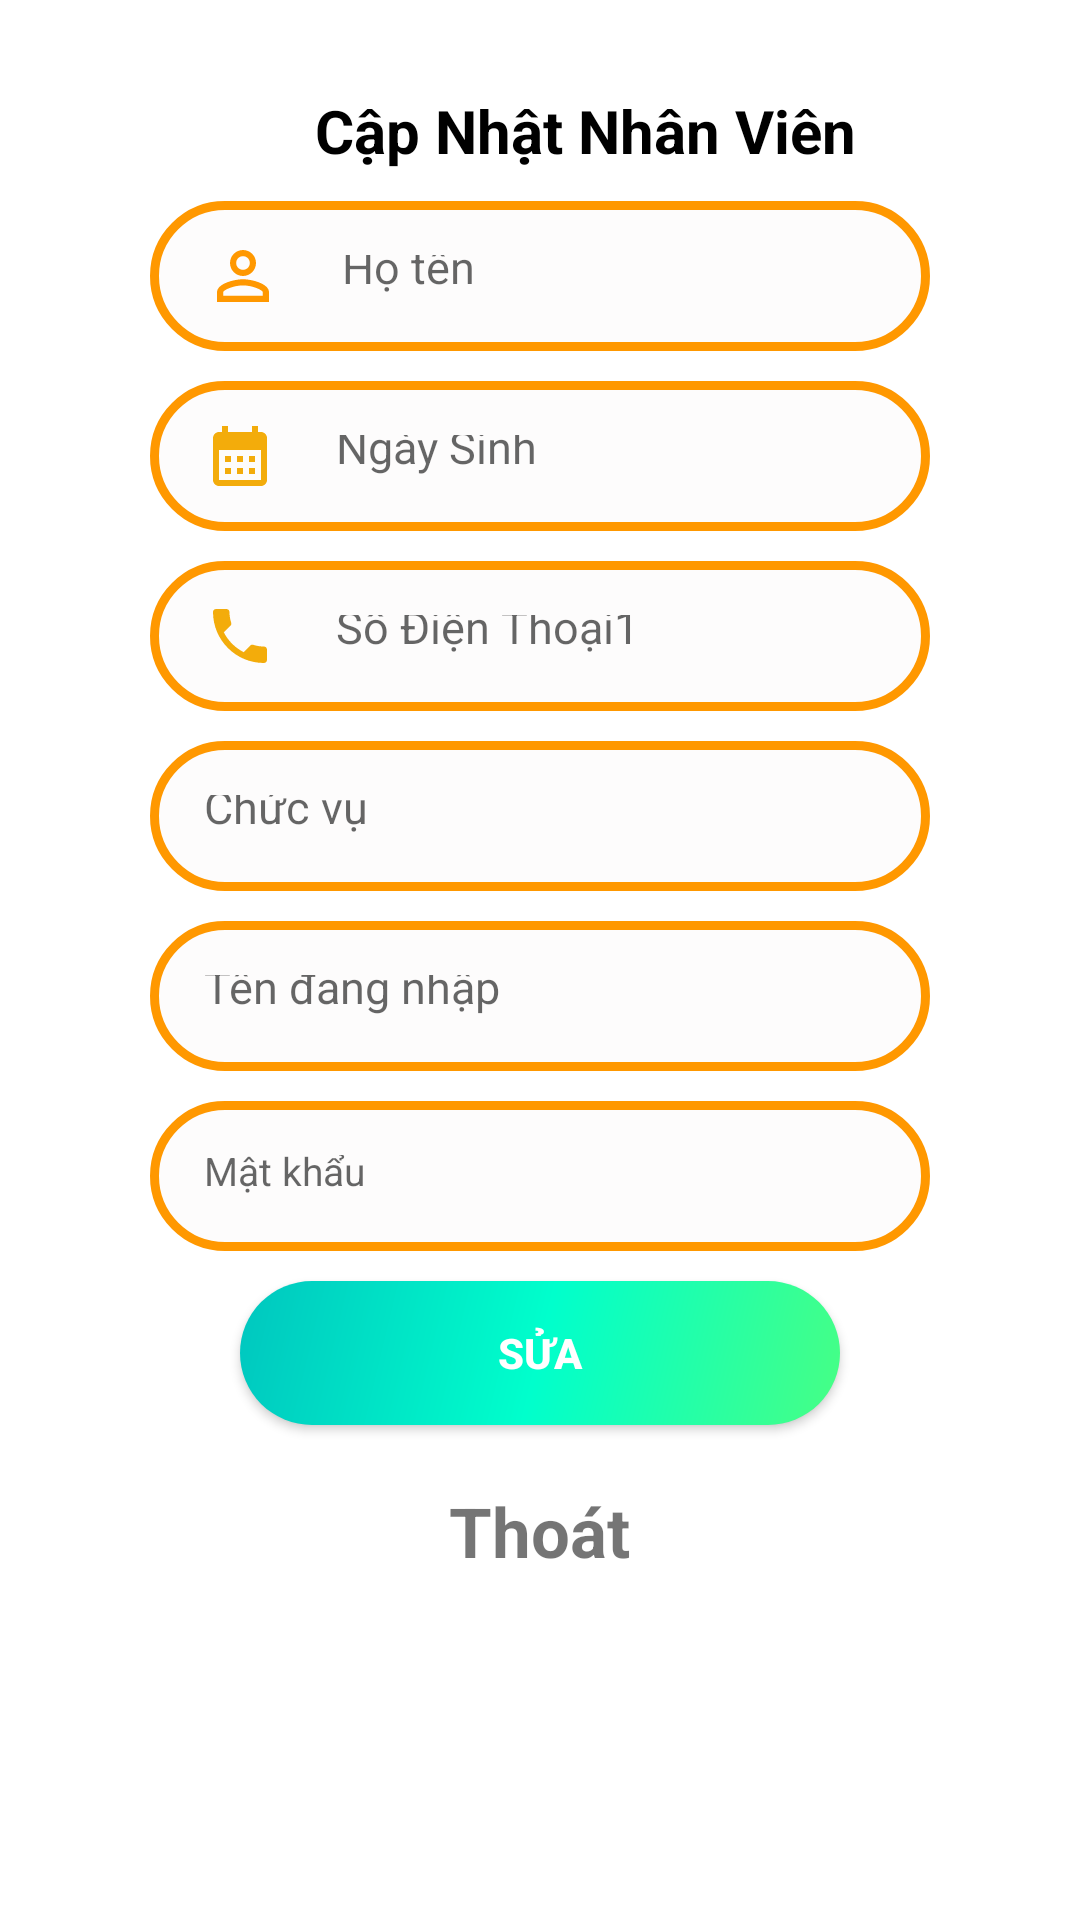

Here is an Android app screen rendered from its layout file. Give the layout XML and the strings, colors and styles it references.
<!-- AndroidManifest.xml: application theme Theme.DuAn1_PH27232 -->
<!-- res/layout/dialog_sua_nhanvien.xml -->
<?xml version="1.0" encoding="utf-8"?>
<LinearLayout xmlns:android="http://schemas.android.com/apk/res/android"
    xmlns:tools="http://schemas.android.com/tools"
    android:layout_width="match_parent"
    android:layout_height="match_parent"
    android:orientation="vertical"
    android:padding="30dp">
    <LinearLayout
        android:layout_width="match_parent"
        android:layout_height="wrap_content">
        <TextView
            android:layout_marginLeft="75dp"
            android:layout_width="wrap_content"
            android:layout_height="wrap_content"
            android:text="Cập Nhật Nhân Viên"
            android:layout_gravity="center"
            android:textStyle="bold"
            android:textColor="#000000"
            android:textSize="20dp"/>
        <TextView
            android:id="@+id/tvmanv1"
            android:layout_marginLeft="45dp"
            android:layout_width="1dp"
            android:layout_height="1dp"
            android:text="Mã: 1"
            android:layout_gravity="center"
            android:textStyle="bold"
            android:textColor="#000000"
            android:textSize="20dp"/>

    </LinearLayout>

    <EditText
        android:id="@+id/edt_Hoten1"
        android:layout_width="match_parent"
        android:layout_height="50dp"
        android:layout_marginLeft="20dp"
        android:layout_marginTop="10dp"
        android:layout_marginRight="20dp"
        android:background="@drawable/edittext_dialog"
        android:drawableLeft="@drawable/ic_baseline_person_outline_24_1"
        android:drawablePadding="20dp"
        android:hint="Họ tên"
        android:padding="18dp"
        android:textSize="15dp"
        tools:ignore="TextSizeCheck" />

    <EditText
        android:id="@+id/edt_ngaysinh1"
        android:layout_width="match_parent"
        android:layout_height="50dp"
        android:layout_marginLeft="20dp"
        android:layout_marginTop="10dp"
        android:layout_marginRight="20dp"
        android:background="@drawable/edittext_dialog"
        android:drawableLeft="@drawable/ic_baseline_calendar_month_24"
        android:drawablePadding="20dp"
        android:hint="Ngày Sinh"
        android:padding="18dp"
        android:textSize="15dp"
        tools:ignore="TextSizeCheck" />

    <EditText
        android:id="@+id/edt_sodienthoai1"
        android:layout_width="match_parent"
        android:layout_height="50dp"
        android:layout_marginLeft="20dp"
        android:layout_marginTop="10dp"
        android:layout_marginRight="20dp"
        android:background="@drawable/edittext_dialog"
        android:drawableLeft="@drawable/ic_baseline_phone_24"
        android:drawablePadding="20dp"
        android:hint="Số Điện Thoại1"
        android:padding="18dp"
        android:textSize="15dp"
        tools:ignore="TextSizeCheck" />

    <EditText
        android:id="@+id/edt_chucvu1"
        android:layout_width="match_parent"
        android:layout_height="50dp"
        android:layout_marginLeft="20dp"
        android:layout_marginTop="10dp"
        android:layout_marginRight="20dp"
        android:background="@drawable/edittext_dialog"
        android:drawableLeft="@drawable/ic_baseline_person_24_1"
        android:drawablePadding="20dp"
        android:hint="Chức vụ"
        android:padding="18dp"
        android:textSize="15dp"
        tools:ignore="TextSizeCheck" />

    <EditText
        android:id="@+id/edt_Tendangnhap1"
        android:layout_width="match_parent"
        android:layout_height="50dp"
        android:layout_marginLeft="20dp"
        android:layout_marginTop="10dp"
        android:layout_marginRight="20dp"
        android:background="@drawable/edittext_dialog"
        android:drawableLeft="@drawable/ic_baseline_person_24_1"
        android:drawablePadding="20dp"
        android:hint="Tên đang nhập"
        android:padding="18dp"
        android:textSize="15dp"
        tools:ignore="TextSizeCheck" />

    <EditText
        android:id="@+id/edt_Matkhau1"
        android:layout_width="match_parent"
        android:layout_height="50dp"
        android:layout_marginLeft="20dp"
        android:layout_marginTop="10dp"
        android:layout_marginRight="20dp"
        android:background="@drawable/edittext_dialog"
        android:drawableLeft="@drawable/ic_baseline_https_24_1"
        android:drawablePadding="20dp"
        android:hint="Mật khẩu"
        android:inputType="textPassword"
        android:padding="18dp"
        android:textSize="13dp"
        tools:ignore="TextSizeCheck" />


    <androidx.appcompat.widget.AppCompatButton
        android:id="@+id/btn_Them1"
        android:layout_width="200dp"
        android:layout_height="wrap_content"
        android:background="@drawable/button_dialog"
        android:layout_gravity="center"
        android:layout_marginTop="10dp"
        android:text="Sửa"
        android:textStyle="bold"
        android:textColor="#fff"/>

    <TextView
        android:id="@+id/tv_Thoatnv1"
        android:layout_width="wrap_content"
        android:layout_height="wrap_content"
        android:text="Thoát"
        android:layout_gravity="center"
        android:textStyle="bold"
        android:layout_marginTop="20dp"
        android:textSize="23dp"/>


</LinearLayout>
<!-- resources referenced by this layout -->
<resources>
  <!-- drawable button_dialog (drawable-v24) -->
  <?xml version="1.0" encoding="utf-8"?>
  <shape xmlns:tools="http://schemas.android.com/tools"
      xmlns:android="http://schemas.android.com/apk/res/android"
      tools:ignore="ExtraText">
      android:shape="rectangle">
      <gradient
          android:angle="135"
          android:centerColor="#00FFCC"
          android:endColor="#00C6BF"
          android:startColor="#47FF84"
          android:type="linear" />
      <corners android:radius="30dp" />
  </shape>
  <!-- drawable edittext_dialog (drawable-v24) -->
  <?xml version="1.0" encoding="utf-8"?>
  <shape xmlns:android="http://schemas.android.com/apk/res/android"
      android:shape="rectangle">
      <solid android:color="#FDFCFC" />
      <stroke android:width="3dip"
          android:color="#FF9800"/>
      <corners android:radius="30dp" />
  </shape>
  <!-- drawable ic_baseline_calendar_month_24 (drawable) -->
  <vector android:height="24dp" android:tint="#F3AC0B"
      android:viewportHeight="24" android:viewportWidth="24"
      android:width="24dp" xmlns:android="http://schemas.android.com/apk/res/android">
      <path android:fillColor="@android:color/white" android:pathData="M19,4h-1V2h-2v2H8V2H6v2H5C3.89,4 3.01,4.9 3.01,6L3,20c0,1.1 0.89,2 2,2h14c1.1,0 2,-0.9 2,-2V6C21,4.9 20.1,4 19,4zM19,20H5V10h14V20zM9,14H7v-2h2V14zM13,14h-2v-2h2V14zM17,14h-2v-2h2V14zM9,18H7v-2h2V18zM13,18h-2v-2h2V18zM17,18h-2v-2h2V18z"/>
  </vector>
  <!-- drawable ic_baseline_person_outline_24_1 (drawable-v24) -->
  <vector android:height="26dp" android:tint="#FF9800"
      android:viewportHeight="24" android:viewportWidth="24"
      android:width="26dp" xmlns:android="http://schemas.android.com/apk/res/android">
      <path android:fillColor="@android:color/white" android:pathData="M12,5.9c1.16,0 2.1,0.94 2.1,2.1s-0.94,2.1 -2.1,2.1S9.9,9.16 9.9,8s0.94,-2.1 2.1,-2.1m0,9c2.97,0 6.1,1.46 6.1,2.1v1.1L5.9,18.1L5.9,17c0,-0.64 3.13,-2.1 6.1,-2.1M12,4C9.79,4 8,5.79 8,8s1.79,4 4,4 4,-1.79 4,-4 -1.79,-4 -4,-4zM12,13c-2.67,0 -8,1.34 -8,4v3h16v-3c0,-2.66 -5.33,-4 -8,-4z"/>
  </vector>
  <!-- drawable ic_baseline_phone_24 (drawable) -->
  <vector android:height="24dp" android:tint="#F3AC0B"
      android:viewportHeight="24" android:viewportWidth="24"
      android:width="24dp" xmlns:android="http://schemas.android.com/apk/res/android">
      <path android:fillColor="@android:color/white" android:pathData="M6.62,10.79c1.44,2.83 3.76,5.14 6.59,6.59l2.2,-2.2c0.27,-0.27 0.67,-0.36 1.02,-0.24 1.12,0.37 2.33,0.57 3.57,0.57 0.55,0 1,0.45 1,1V20c0,0.55 -0.45,1 -1,1 -9.39,0 -17,-7.61 -17,-17 0,-0.55 0.45,-1 1,-1h3.5c0.55,0 1,0.45 1,1 0,1.25 0.2,2.45 0.57,3.57 0.11,0.35 0.03,0.74 -0.25,1.02l-2.2,2.2z"/>
  </vector>
  <style name="Theme.DuAn1_PH27232" parent="Theme.MaterialComponents.DayNight.NoActionBar">
          
          <item name="colorPrimary">@color/purple_500</item>
          <item name="colorPrimaryVariant">@color/purple_700</item>
          <item name="colorOnPrimary">@color/white</item>
          
          <item name="colorSecondary">@color/teal_200</item>
          <item name="colorSecondaryVariant">@color/teal_700</item>
          <item name="colorOnSecondary">@color/black</item>
          
          <item name="android:statusBarColor" tools:targetApi="l">?attr/colorPrimaryVariant</item>
          
      </style>
  <!-- not gathered from this repository: default colours our renderer supplied (Android Studio template values) -->
  <color name="purple_500">#FF6200EE</color>
  <color name="purple_700">#FF3700B3</color>
  <color name="teal_200">#FF03DAC5</color>
  <color name="teal_700">#FF018786</color>
  <color name="black">#FF000000</color>
  <color name="white">#FFFFFFFF</color>
</resources>
